2-way image classification set "dataset" from GitHub (satishgoudabommanagoudar-code/ForestVision); label vocabulary: forest, non-forest.

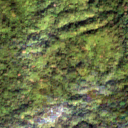
Label: forest

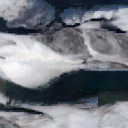
Label: non-forest

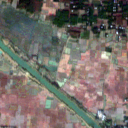
Label: non-forest

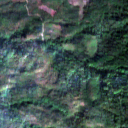
Label: forest

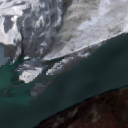
Label: non-forest

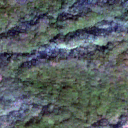
Label: forest
